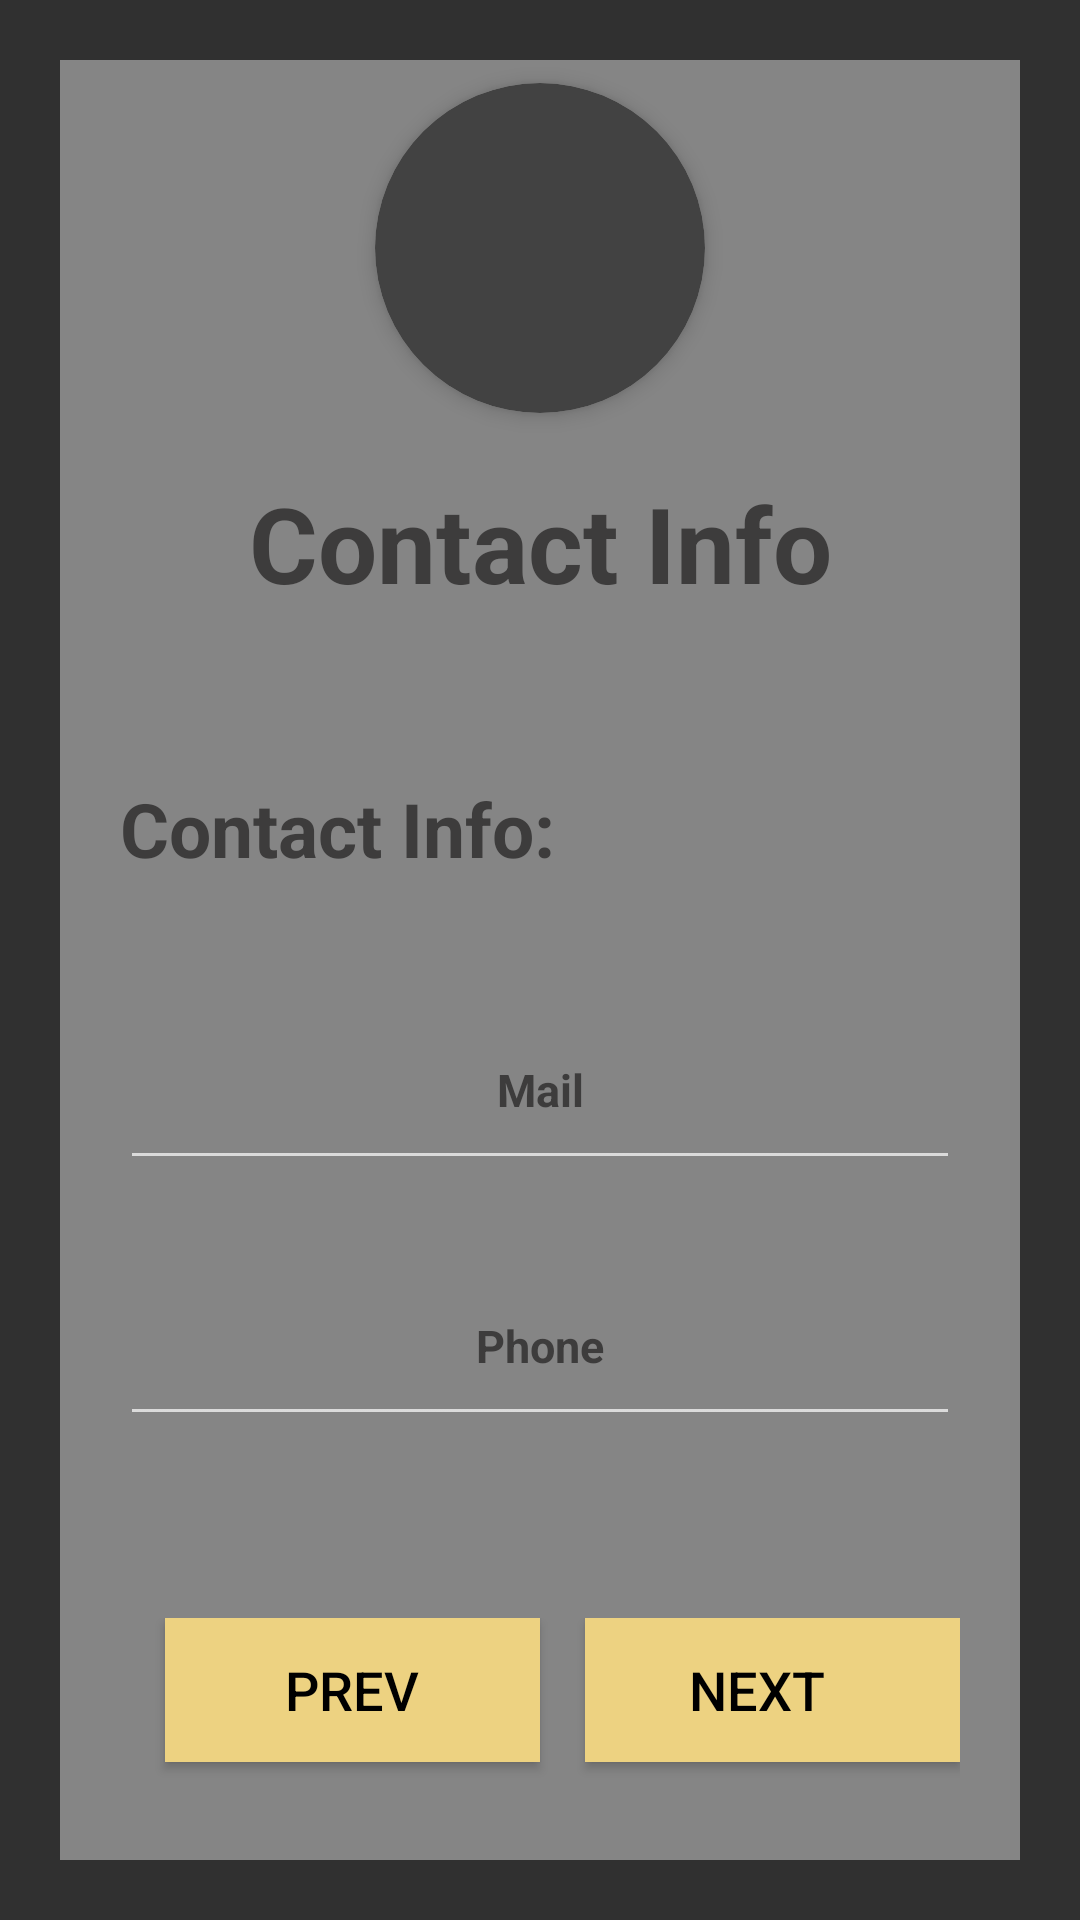

Write the Android layout XML for this screen, with the resource values it uses.
<!-- AndroidManifest.xml: application theme Theme.AppCompat -->
<!-- res/layout/activity_contact_info.xml -->
<?xml version="1.0" encoding="utf-8"?>
<androidx.constraintlayout.widget.ConstraintLayout xmlns:android="http://schemas.android.com/apk/res/android"
    xmlns:app="http://schemas.android.com/apk/res-auto"
    xmlns:tools="http://schemas.android.com/tools"
    android:layout_width="match_parent"
    android:layout_height="match_parent"
    tools:context=".Sign_up.ContactInfoActivity">

    <LinearLayout
        android:layout_width="match_parent"
        android:layout_height="match_parent"
        android:orientation="vertical">

        <LinearLayout
            android:id="@+id/contactInfoPage"
            android:layout_width="match_parent"
            android:layout_height="match_parent"
            android:background="@drawable/ic_launcher_background"
            android:gravity="center"
            android:orientation="vertical"
            android:padding="20dp"
            tools:ignore="UselessParent">

            <LinearLayout
                android:id="@+id/contactInfoContainer"
                android:layout_width="match_parent"
                android:layout_height="665dp"
                android:layout_marginTop="40dp"
                android:layout_marginBottom="40dp"
                android:background="@color/Sign_up_container"
                android:orientation="vertical"
                android:padding="20dp">


                <androidx.cardview.widget.CardView
                    android:id="@+id/card_view_profile_image"
                    android:layout_width="110dp"
                    android:layout_height="110dp"
                    android:layout_gravity="center"
                    android:layout_marginTop="20dp"
                    android:layout_marginBottom="20dp"
                    app:cardCornerRadius="75dp"
                    app:cardElevation="4dp">

                    <ImageView
                        android:id="@+id/profile_image"
                        android:layout_width="match_parent"
                        android:layout_height="match_parent"
                        android:scaleType="centerCrop" />

                </androidx.cardview.widget.CardView>

                <TextView
                    android:id="@+id/title"
                    android:layout_width="match_parent"
                    android:layout_height="wrap_content"
                    android:gravity="center"
                    android:text="@string/ContactInfo_contact_info"
                    android:textColor="@color/Sign_up_text_color"
                    android:textSize="35sp"
                    android:textStyle="bold" />

                <LinearLayout
                    android:id="@+id/contactInfoForm"
                    android:layout_width="match_parent"
                    android:layout_height="250dp"
                    android:layout_marginTop="35dp"
                    android:orientation="vertical">

                    <TextView
                        android:id="@+id/contact_info"
                        android:layout_width="wrap_content"
                        android:layout_height="wrap_content"
                        android:layout_marginTop="20dp"
                        android:text="@string/ContactInfo_Contact_info"
                        android:textColor="@color/Sign_up_text_color"
                        android:textSize="25sp"
                        android:textStyle="bold" />

                    <EditText
                        android:layout_width="match_parent"
                        android:layout_height="wrap_content"
                        android:layout_marginTop="40dp"
                        android:gravity="center"
                        android:hint="@string/ContactInfo_mail"
                        android:textColorHint="@color/Sign_up_text_color"
                        android:minHeight="48dp"
                        android:padding="20dp"
                        android:textColor="@color/Sign_up_text_color"
                        android:textSize="15sp"
                        android:textStyle="bold" />

                    <EditText
                        android:layout_width="match_parent"
                        android:layout_height="wrap_content"
                        android:layout_marginTop="25dp"
                        android:gravity="center"
                        android:hint="@string/ContactInfo_phone"
                        android:textColorHint="@color/Sign_up_text_color"
                        android:minHeight="48dp"
                        android:padding="20dp"
                        android:textColor="@color/Sign_up_text_color"
                        android:textSize="15sp"
                        android:textStyle="bold" />


                </LinearLayout>

                <LinearLayout
                    android:id="@+id/fieldBtns"
                    android:layout_width="match_parent"
                    android:layout_height="157dp"
                    android:layout_marginTop="50dp"
                    android:orientation="vertical">

                    <LinearLayout
                        android:layout_width="match_parent"
                        android:layout_height="137dp"
                        android:orientation="horizontal">

                        <Button
                            android:id="@+id/buttonPrev"
                            android:layout_width="0dp"
                            android:layout_height="wrap_content"
                            android:layout_gravity="center_horizontal"
                            android:layout_marginStart="15dp"
                            android:layout_marginTop="20dp"
                            android:layout_weight="1"
                            android:background="@color/Sign_up_button"
                            android:paddingLeft="15dp"
                            android:paddingRight="15dp"
                            android:text="@string/SignUp_prev"
                            android:textColor="#000000"
                            android:textSize="18sp" />

                        <Button
                            android:id="@+id/buttonNext"
                            android:layout_width="0dp"
                            android:layout_height="wrap_content"
                            android:layout_gravity="center_horizontal"
                            android:layout_marginStart="15dp"
                            android:layout_marginTop="5dp"
                            android:layout_weight="1"
                            android:background="@color/Sign_up_button"
                            android:paddingStart="15dp"
                            android:paddingEnd="25dp"
                            android:text="@string/SignUp_next"
                            android:textColor="#000000"
                            android:textSize="18sp" />

                    </LinearLayout>
                </LinearLayout>


            </LinearLayout>

        </LinearLayout>

    </LinearLayout>


</androidx.constraintlayout.widget.ConstraintLayout>
<!-- resources referenced by this layout -->
<resources>
  <color name="Sign_up_button">#EDD281</color>
  <color name="Sign_up_container">#69ffffff</color>
  <color name="Sign_up_text_color">#3d3c3c</color>
  <string name="ContactInfo_Contact_info" translatable="false">Contact Info:</string>
  <string name="ContactInfo_contact_info" translatable="false">Contact Info</string>
  <string name="ContactInfo_mail" translatable="false">Mail</string>
  <string name="ContactInfo_phone" translatable="false">Phone</string>
  <string name="SignUp_next" translatable="false">Next</string>
  <string name="SignUp_prev" translatable="false">Prev</string>
</resources>
